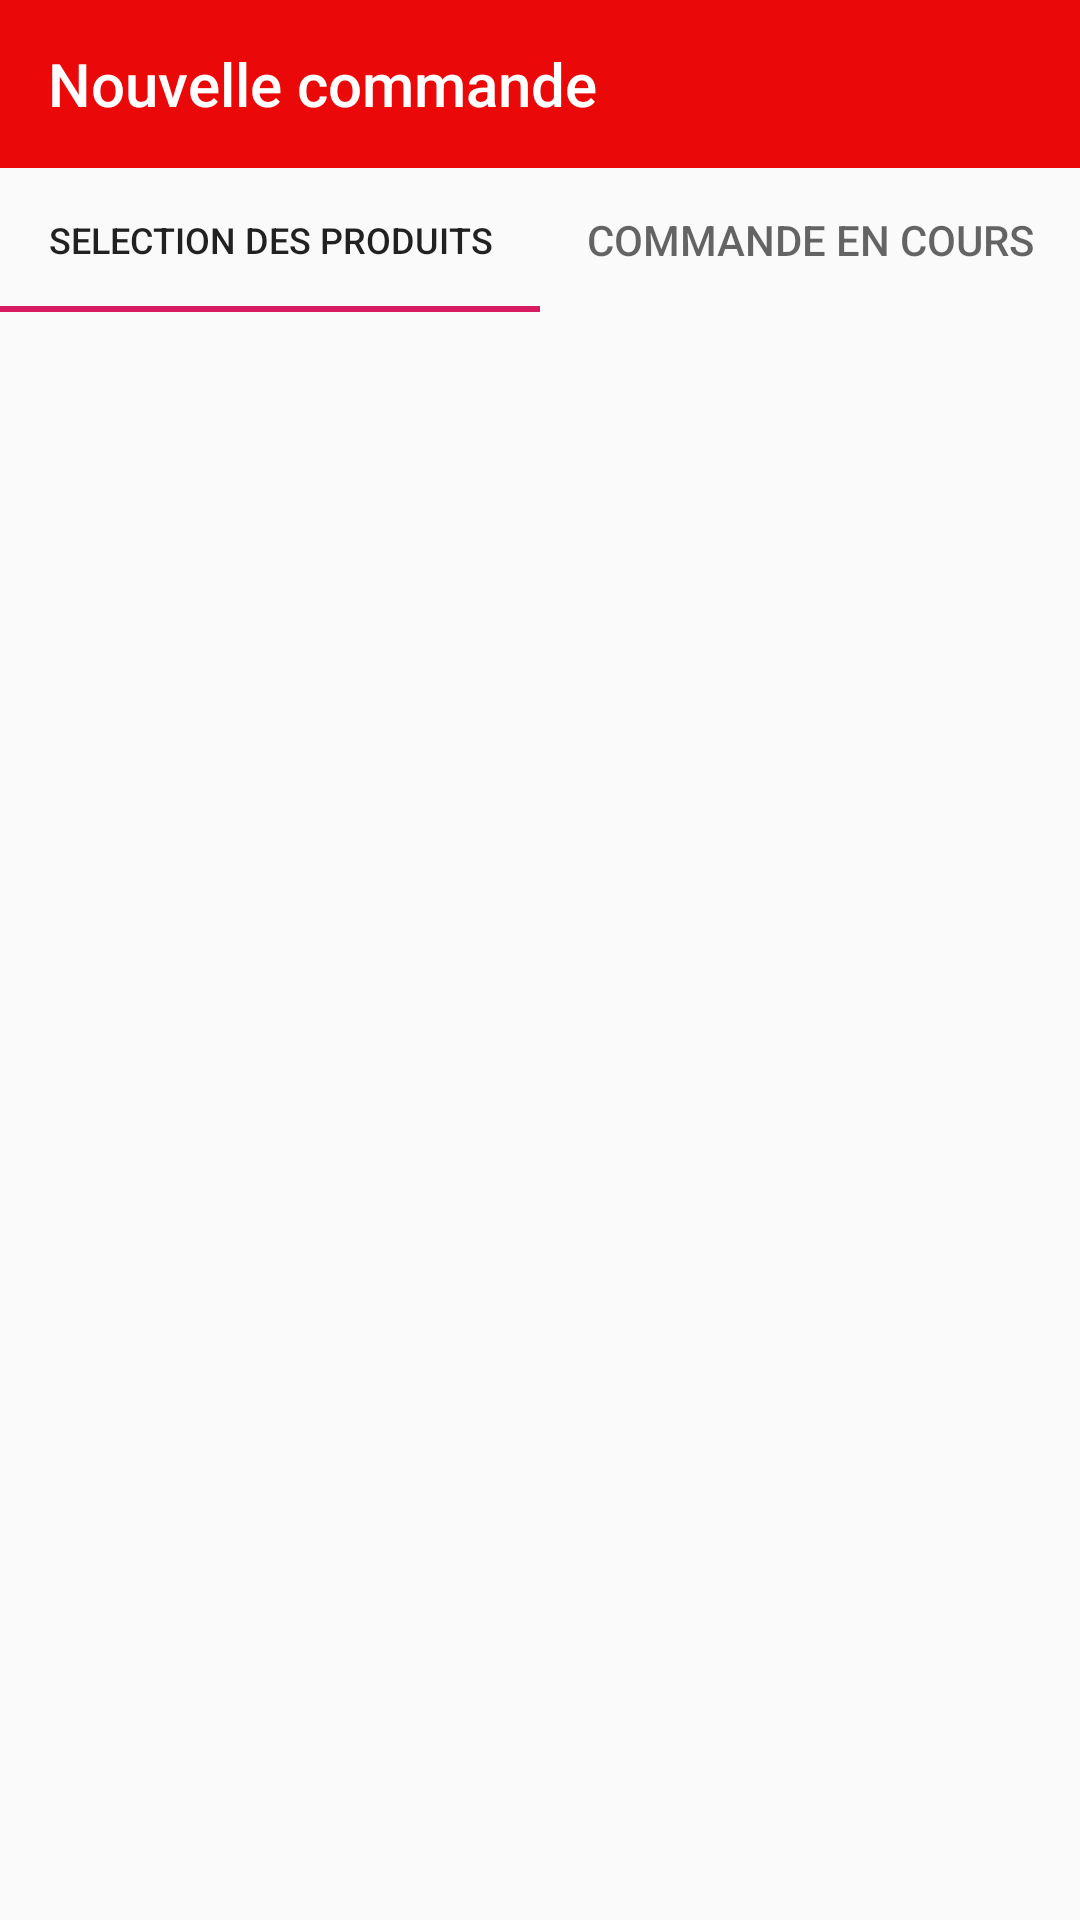

Reconstruct the res/layout file that produces this screen, plus the resources it refers to.
<!-- AndroidManifest.xml: activity theme AppTheme.NoActionBar -->
<!-- res/layout/activity_command.xml -->
<?xml version="1.0" encoding="utf-8"?>
<LinearLayout xmlns:android="http://schemas.android.com/apk/res/android"
    xmlns:app="http://schemas.android.com/apk/res-auto"
    xmlns:tools="http://schemas.android.com/tools"
    android:layout_width="match_parent"
    android:layout_height="match_parent"
    android:orientation="vertical"
    tools:context=".Livraison.commandes.ui.command.CommandActivity">

    <com.google.android.material.appbar.AppBarLayout
        android:layout_width="match_parent"
        android:layout_height="wrap_content"
        android:theme="@style/AppTheme.AppBarOverlay">

        <androidx.appcompat.widget.Toolbar
            android:id="@+id/toolbar_command"
            android:layout_width="match_parent"
            android:layout_height="?attr/actionBarSize"
            android:background="?attr/colorPrimary"
            android:textAlignment="center"
            app:popupTheme="@style/AppTheme.PopupOverlay"
            app:title="Nouvelle commande" />

    </com.google.android.material.appbar.AppBarLayout>

    <com.google.android.material.tabs.TabLayout
        android:id="@+id/tl_tabs"
        android:layout_width="match_parent"
        android:layout_height="wrap_content">

        <com.google.android.material.tabs.TabItem
            android:id="@+id/tab_select"
            android:layout_width="wrap_content"
            android:layout_height="wrap_content"
            android:text="Selection des produits" />

        <com.google.android.material.tabs.TabItem
            android:id="@+id/tab_recap"
            android:layout_width="wrap_content"
            android:layout_height="wrap_content"
            android:text="Commande en cours" />

    </com.google.android.material.tabs.TabLayout>

    <androidx.viewpager.widget.ViewPager
        android:id="@+id/vp_command"
        android:layout_width="match_parent"
        android:layout_height="match_parent" />

</LinearLayout>
<!-- resources referenced by this layout -->
<resources>
  <style name="AppTheme.AppBarOverlay" parent="ThemeOverlay.AppCompat.Dark.ActionBar" />
  <style name="AppTheme.PopupOverlay" parent="ThemeOverlay.AppCompat.Light" />
  <style name="AppTheme.NoActionBar">
          <item name="windowActionBar">false</item>
          <item name="windowNoTitle">true</item>
      </style>
</resources>
